Dataset: ds_xs_f (GitHub, ohidreza0/299_plantSnap). Classes: bacterial leaf blight, bacterial leaf streak, bacterial panicle blight, black stem borer, blast, brown spot, downy mildew, hispa, leaf roller, normal, tungro, white stem borer, yellow stem borer.

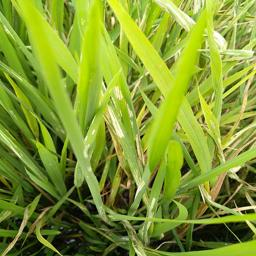
Label: leaf roller

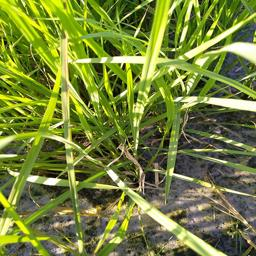
Label: bacterial leaf streak

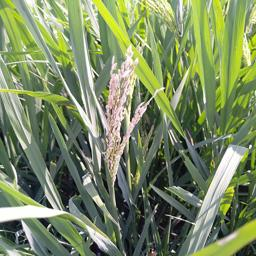
Label: white stem borer

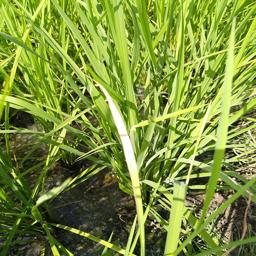
Label: bacterial leaf blight

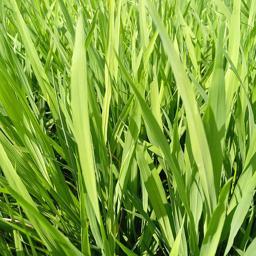
Label: normal

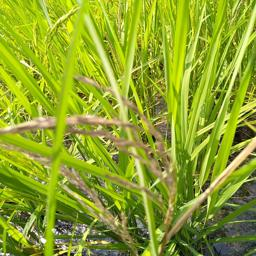
Label: black stem borer
